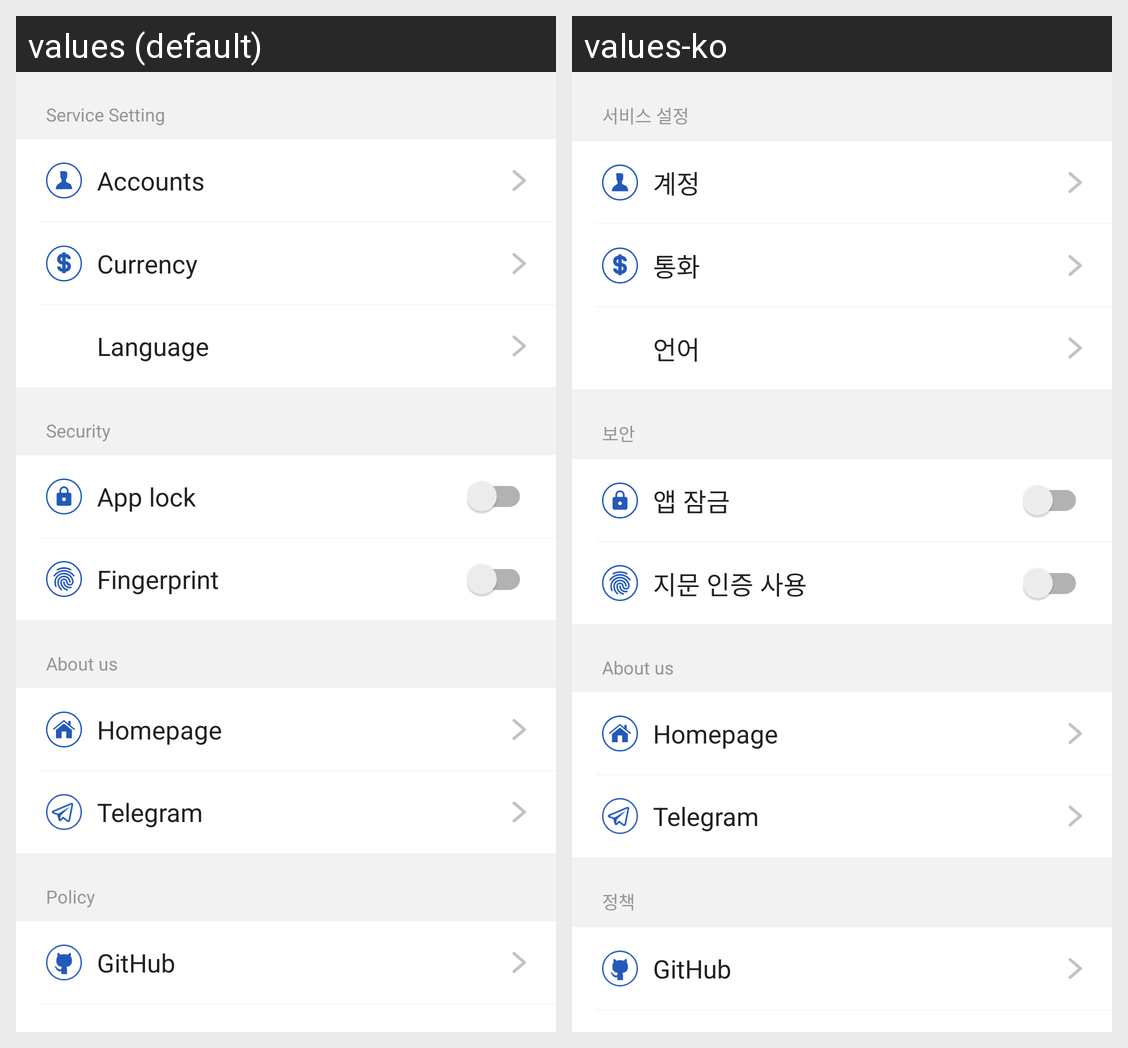

Translations of the strings shown on this Android screen, per locale in the grid:
Android screen res/layout/fragment_main_settings.xml rendered under 2 locales, left to right: values (default), values-ko. Device: Nexus 5 (rendered at 1080×1920; each locale shown at half size, 540×960, under a caption strip naming it); theme AppTheme.
Strings drawn on this screen, with the default value and each locale's value (text and hints the layout hard-codes, and strings that could not be matched under every locale, appear in the picture but are not listed):

str_service_set
  values: Service Setting
  values-ko: 서비스 설정

str_accounts
  values: Accounts
  values-ko: 계정

str_currency
  values: Currency
  values-ko: 통화

str_language
  values: Language
  values-ko: 언어

str_service_security
  values: Security
  values-ko: 보안

str_service_applock
  values: App lock
  values-ko: 앱 잠금

str_service_finger
  values: Fingerprint
  values-ko: 지문 인증 사용

str_aboutus
  values: About us
  values-ko: About us

str_homepage
  values: Homepage
  values-ko: Homepage

str_service_telegram
  values: Telegram
  values-ko: Telegram

str_terms
  values: Policy
  values-ko: 정책

str_service_github
  values: GitHub
  values-ko: GitHub
